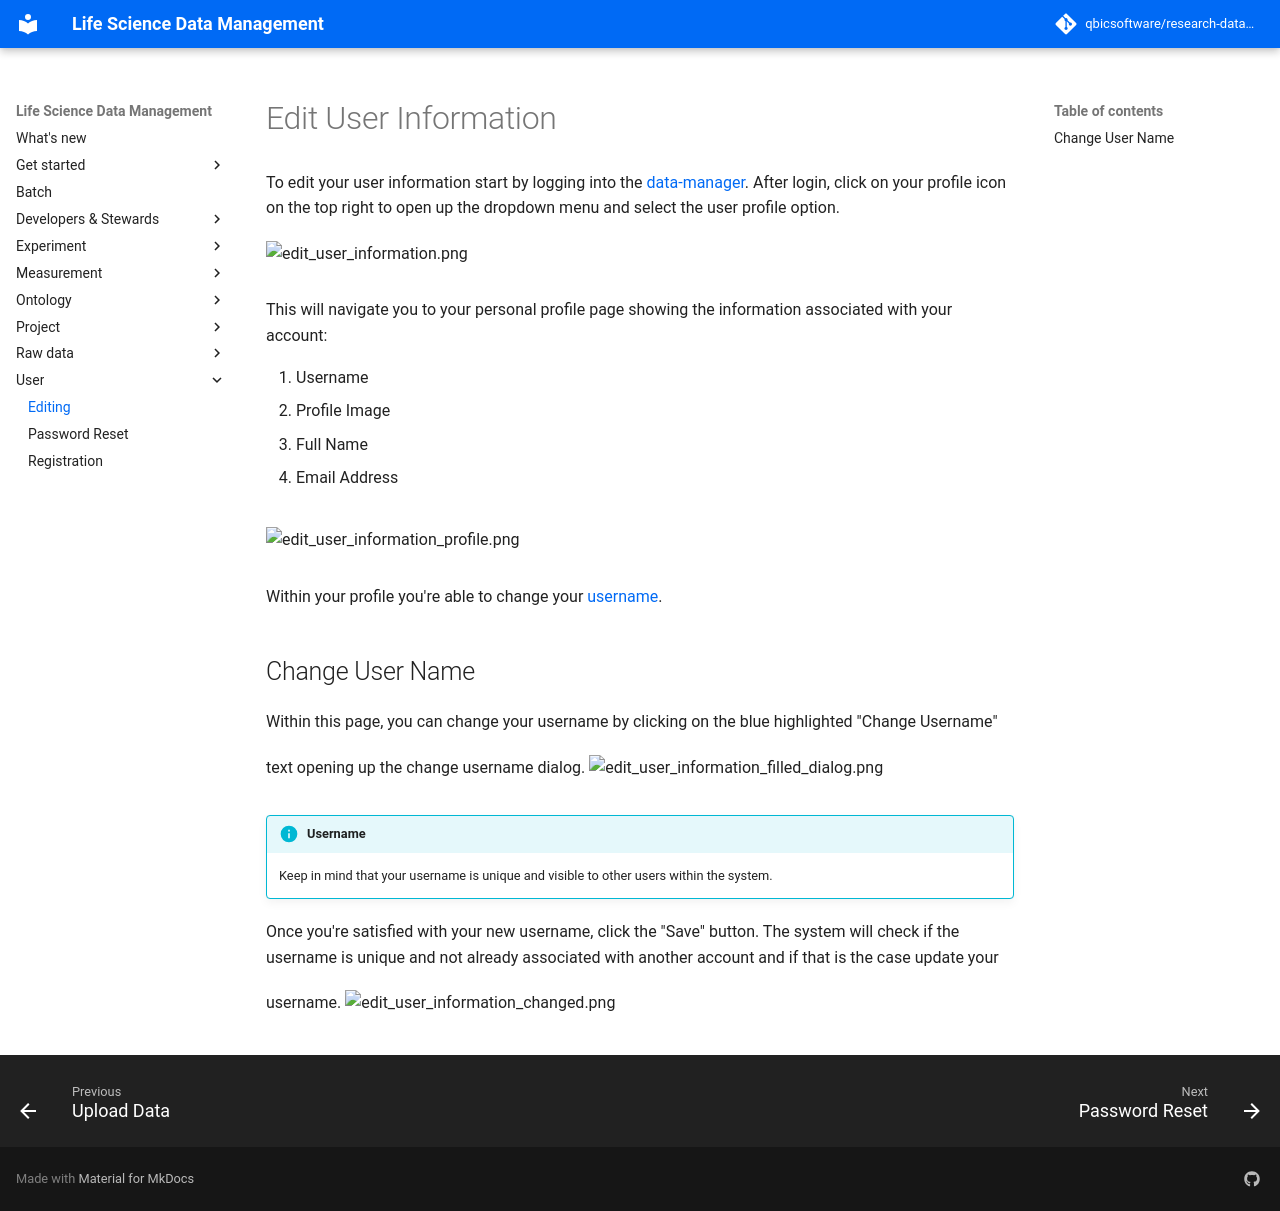

repository: qbicsoftware/research-data-management · page: 2025-09-22/user/user_edit/index.html · generator: mkdocs

# Edit User Information

To edit your user information start by logging into the [data-manager](https://rdm.qbic.uni-tuebingen.de/login).
After login, click on your profile icon on the top right to open up the dropdown menu and select the user profile option.
![edit_user_information.png](images/edit_user_information/edit_user_information.png){.screenshot}

This will navigate you to your personal profile page showing the information associated with your account:

1. Username
2. Profile Image
3. Full Name
4. Email Address

![edit_user_information_profile.png](images/edit_user_information/edit_user_information_profile.png){.screenshot}

Within your profile you're able to change your [username](#change-user-name).

## Change User Name

Within this page, you can change your username by clicking on the blue highlighted "Change Username" text opening up the change username dialog.
![edit_user_information_filled_dialog.png](images/edit_user_information/edit_user_information_filled_dialog.png){.screenshot}

!!! info "Username"
    Keep in mind that your username is unique and visible to other users within the system. 

Once you're satisfied with your new username, click the "Save" button.
The system will check if the username is unique and not already associated 
with another account and if that is the case update your username. 
![edit_user_information_changed.png](images/edit_user_information/edit_user_information_changed.png){.screenshot}

## Link Orcid

Within this page, you can link your [orcid account](https://www.orcid.org) by clicking on the blue highlighted "link ORCiD account".
![link_orcid_account.png](images/edit_user_information/edit_user_information_link_orcid_account.png){.screenshot}

Clicking on "link ORCiD account" redirects you to the ORCID login page.

![orcid_login](images/edit_user_information/link_orcid_login.png){.screenshot}

Login to your ORCID account and grant the Data Manager application to access your publicly available ORCID by pressing the "authorize access" button.

![orcid_registration_authorize_access.png](images/edit_user_information/edit_user_information_orcid_linkage_authorize_access.png){.screenshot}

Should you not have an ORCID account press the "register_now" link
within the ORCID login and follow the provided steps to register a new ORCID account.

After linking your account, you can see the linked account within your profile page.

![orcid_registration_authorize_access.png](images/edit_user_information/edit_user_information_orcid_account_linked.png){.screenshot}
